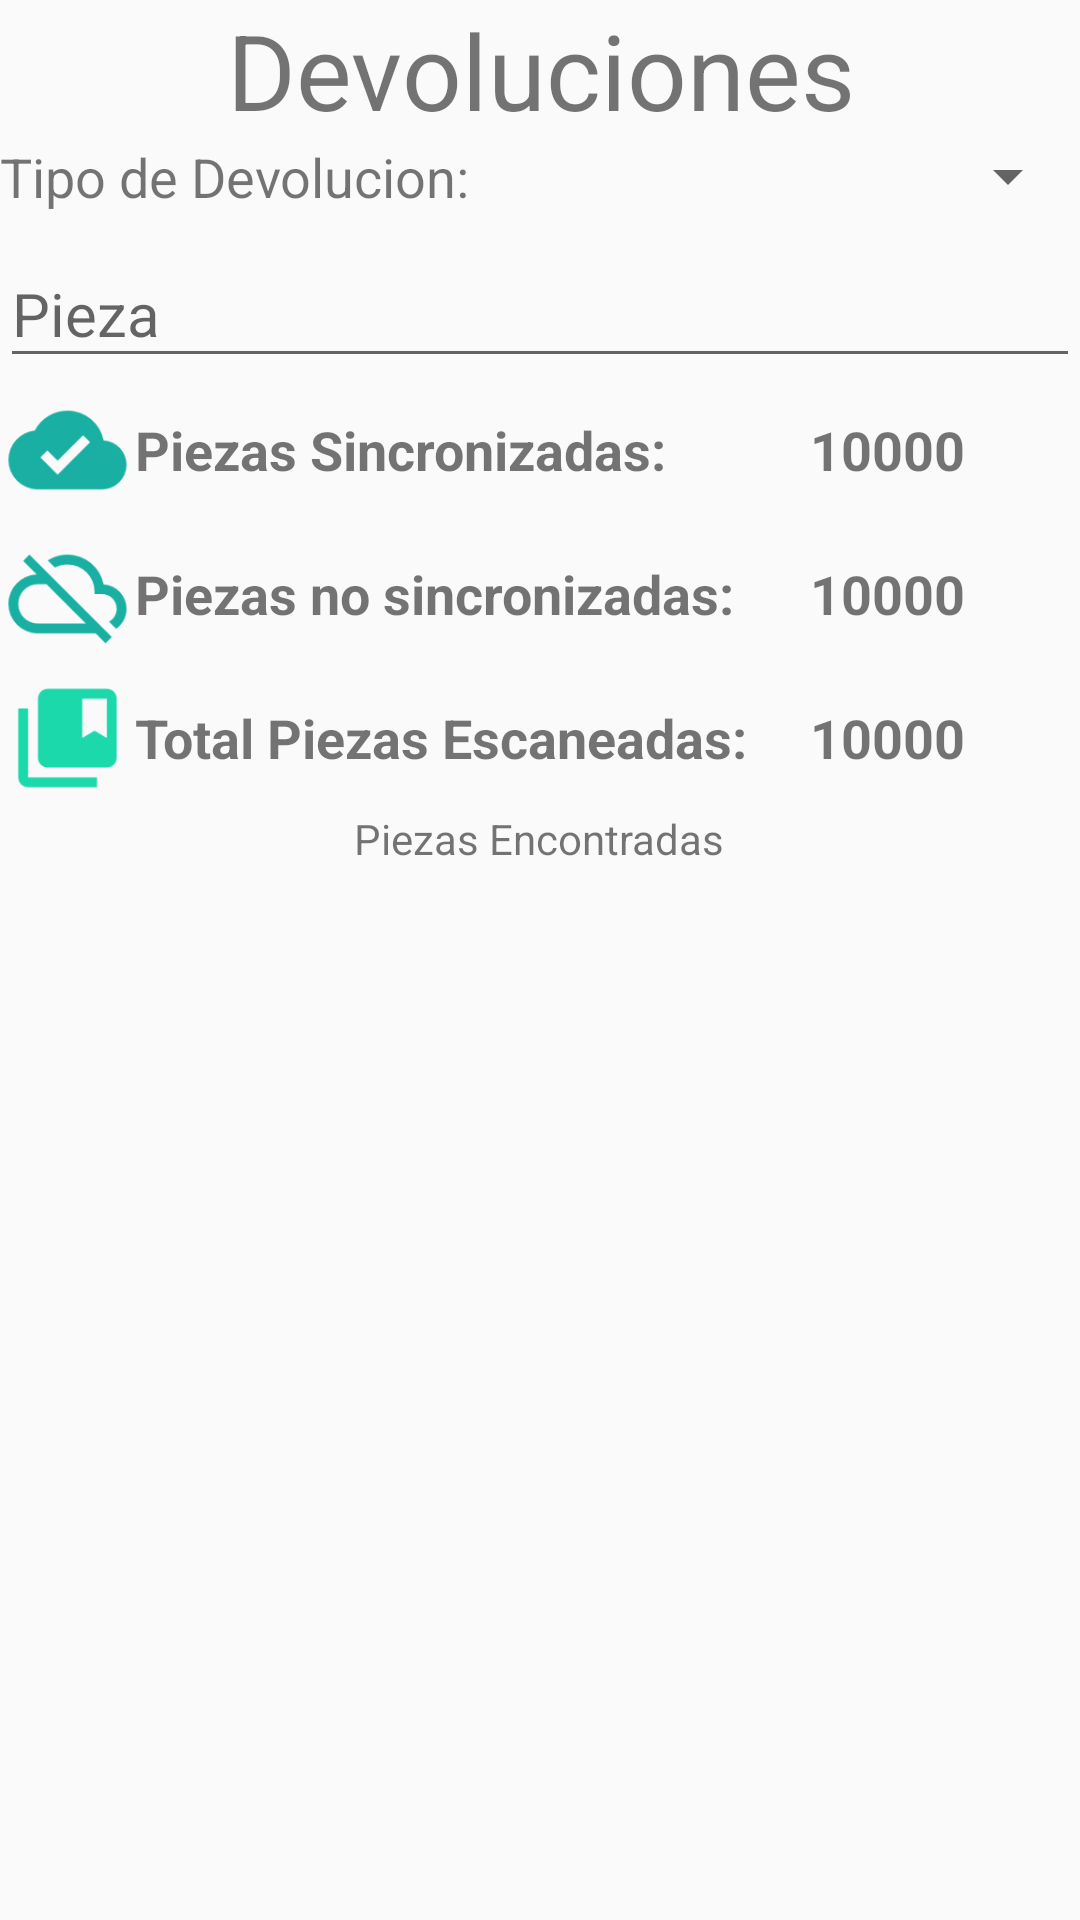

Produce the Android XML layout that renders to this screen, including the resource entries it uses.
<!-- AndroidManifest.xml: application theme AppTheme -->
<!-- res/layout/activity_devolucion.xml -->
<?xml version="1.0" encoding="utf-8"?>
<ScrollView xmlns:android="http://schemas.android.com/apk/res/android"
    xmlns:tools="http://schemas.android.com/tools"
    android:layout_width="match_parent"
    android:layout_height="match_parent"
    android:layout_margin="@dimen/activity_margin"
    tools:context="activities.DespachoActivity">

    <LinearLayout
        android:layout_width="match_parent"
        android:layout_height="match_parent"
        android:gravity="center|left"
        android:orientation="vertical">

        <TextView
            android:layout_width="match_parent"
            android:layout_height="0dp"
            android:layout_weight="1.5"
            android:text="@string/str_titulo_devolucion"
            android:textAlignment="center"
            android:textSize="35sp" />

        <LinearLayout
            android:layout_width="match_parent"
            android:layout_height="wrap_content"
            android:weightSum="2">

            <TextView
                android:layout_width="0dp"
                android:layout_height="wrap_content"
                android:text="@string/lbl_devolucion"
                android:layout_gravity="center_vertical"
                android:layout_weight="1"
                android:textSize="18sp"/>

            <Spinner
                android:id="@+id/spTipoDevolucion"
                android:layout_width="0dp"
                android:layout_height="wrap_content"
                android:layout_weight="1">

            </Spinner>

        </LinearLayout>

        <android.support.design.widget.TextInputLayout
            android:id="@+id/float_label_user_id"
            android:layout_width="match_parent"
            android:layout_height="0dp"
            android:layout_weight="1">

            <EditText
                android:id="@+id/txtDevolucionPieza"
                android:layout_width="match_parent"
                android:layout_height="wrap_content"
                android:ems="10"
                android:hint="@string/str_guia"
                android:inputType="textPersonName"
                android:textColor="#000000"
                android:textSize="20sp" />
        </android.support.design.widget.TextInputLayout>

        <LinearLayout
            android:layout_width="match_parent"
            android:layout_height="0dp"
            android:layout_weight="1"
            android:gravity="center_horizontal"
            android:orientation="horizontal"
            android:weightSum="8">

            <ImageView
                android:layout_width="0dp"
                android:layout_height="wrap_content"
                android:layout_gravity="center_vertical"
                android:layout_weight="1"
                android:contentDescription=""
                android:src="@mipmap/ic_sincronizada" />

            <TextView
                android:layout_width="0dp"
                android:layout_height="wrap_content"
                android:layout_gravity="center_vertical"
                android:layout_weight="5"
                android:text="Piezas Sincronizadas:"
                android:textSize="18sp"
                android:textStyle="bold" />

            <TextView
                android:id="@+id/lblDevolucionPiezasSincronizadas"
                android:layout_width="0dp"
                android:layout_height="wrap_content"
                android:layout_gravity="center_vertical"
                android:layout_weight="2"
                android:text="10000"
                android:textSize="18sp"
                android:textStyle="bold" />
        </LinearLayout>

        <LinearLayout
            android:layout_width="match_parent"
            android:layout_height="0dp"
            android:layout_weight="1"
            android:gravity="center_horizontal"
            android:orientation="horizontal"
            android:weightSum="8">

            <ImageView
                android:layout_width="0dp"
                android:layout_height="wrap_content"
                android:layout_gravity="center_vertical"
                android:layout_weight="1"
                android:src="@mipmap/ic_nosincronizada" />

            <TextView
                android:layout_width="0dp"
                android:layout_height="wrap_content"
                android:layout_gravity="center_vertical"
                android:layout_weight="5"
                android:text="Piezas no sincronizadas:"
                android:textSize="18sp"
                android:textStyle="bold" />

            <TextView
                android:id="@+id/lblDevolucionPiezasNoSincronizadas"
                android:layout_width="0dp"
                android:layout_height="wrap_content"
                android:layout_gravity="center_vertical"
                android:layout_weight="2"
                android:text="10000"
                android:textSize="18sp"
                android:textStyle="bold" />
        </LinearLayout>

        <LinearLayout
            android:layout_width="match_parent"
            android:layout_height="0dp"
            android:layout_weight="1"
            android:orientation="horizontal">

            <ImageView
                android:layout_width="0dp"
                android:layout_height="wrap_content"
                android:layout_gravity="center_vertical"
                android:layout_weight="1"
                android:src="@mipmap/ic_scaneo" />

            <TextView
                android:layout_width="0dp"
                android:layout_height="wrap_content"
                android:layout_gravity="center_vertical"
                android:layout_weight="5"
                android:text="@string/str_total_piezas"
                android:textSize="18sp"
                android:textStyle="bold" />

            <TextView
                android:id="@+id/lblDevolucionTotalPiezas"
                android:layout_width="0dp"
                android:layout_height="wrap_content"
                android:layout_gravity="center_vertical"
                android:layout_weight="2"
                android:text="10000"
                android:textSize="18sp"
                android:textStyle="bold" />
        </LinearLayout>

        <TextView
            android:layout_width="wrap_content"
            android:layout_height="wrap_content"
            android:layout_gravity="center_horizontal"
            android:text="Piezas Encontradas" />

        <android.support.v7.widget.RecyclerView
            android:id="@+id/recyclerViewDevolucion"
            android:layout_width="match_parent"
            android:layout_height="230dp">

        </android.support.v7.widget.RecyclerView>
    </LinearLayout>
</ScrollView>
<!-- resources referenced by this layout -->
<resources>
  <dimen name="activity_margin">16dp</dimen>
  <!-- mipmap ic_nosincronizada: png bitmap (mipmap-hdpi, 1215 bytes) -->
  <!-- mipmap ic_scaneo: png bitmap (mipmap-hdpi, 523 bytes) -->
  <!-- mipmap ic_sincronizada: png bitmap (mipmap-hdpi, 990 bytes) -->
  <string name="lbl_devolucion">Tipo de Devolucion:</string>
  <string name="str_guia" translatable="false">Pieza</string>
  <string name="str_titulo_devolucion">Devoluciones</string>
  <string name="str_total_piezas" translatable="false">Total Piezas Escaneadas:</string>
  <style name="AppTheme" parent="Theme.AppCompat.Light.DarkActionBar">
          
          <item name="colorPrimary">@color/colorPrimary</item>
          <item name="colorPrimaryDark">@color/colorPrimaryDark</item>
          <item name="colorAccent">@color/colorAccent</item>
      </style>
  <!-- not gathered from this repository: default colours our renderer supplied (Android Studio template values) -->
  <color name="colorPrimary">#FF6200EE</color>
  <color name="colorPrimaryDark">#FF3700B3</color>
  <color name="colorAccent">#FF03DAC5</color>
</resources>
